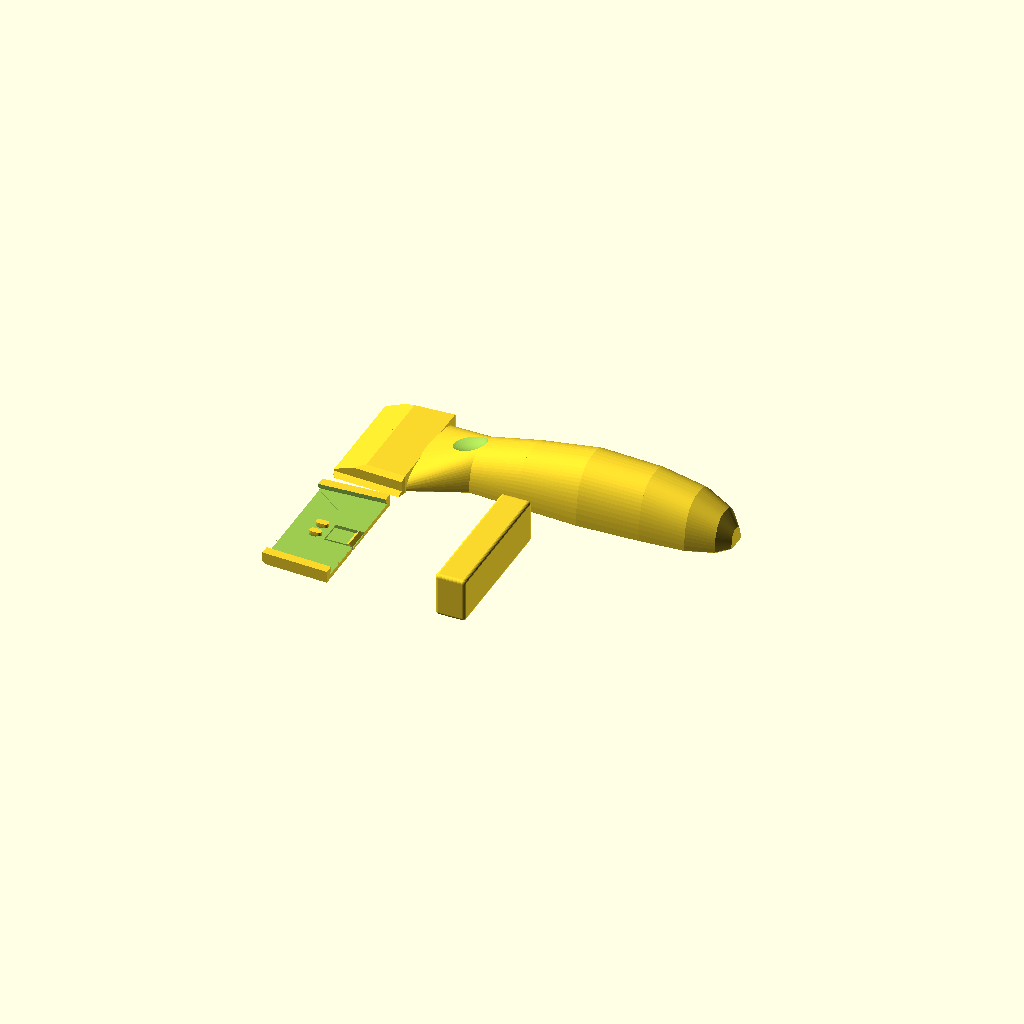
Cell 1: the model at its default parameters.
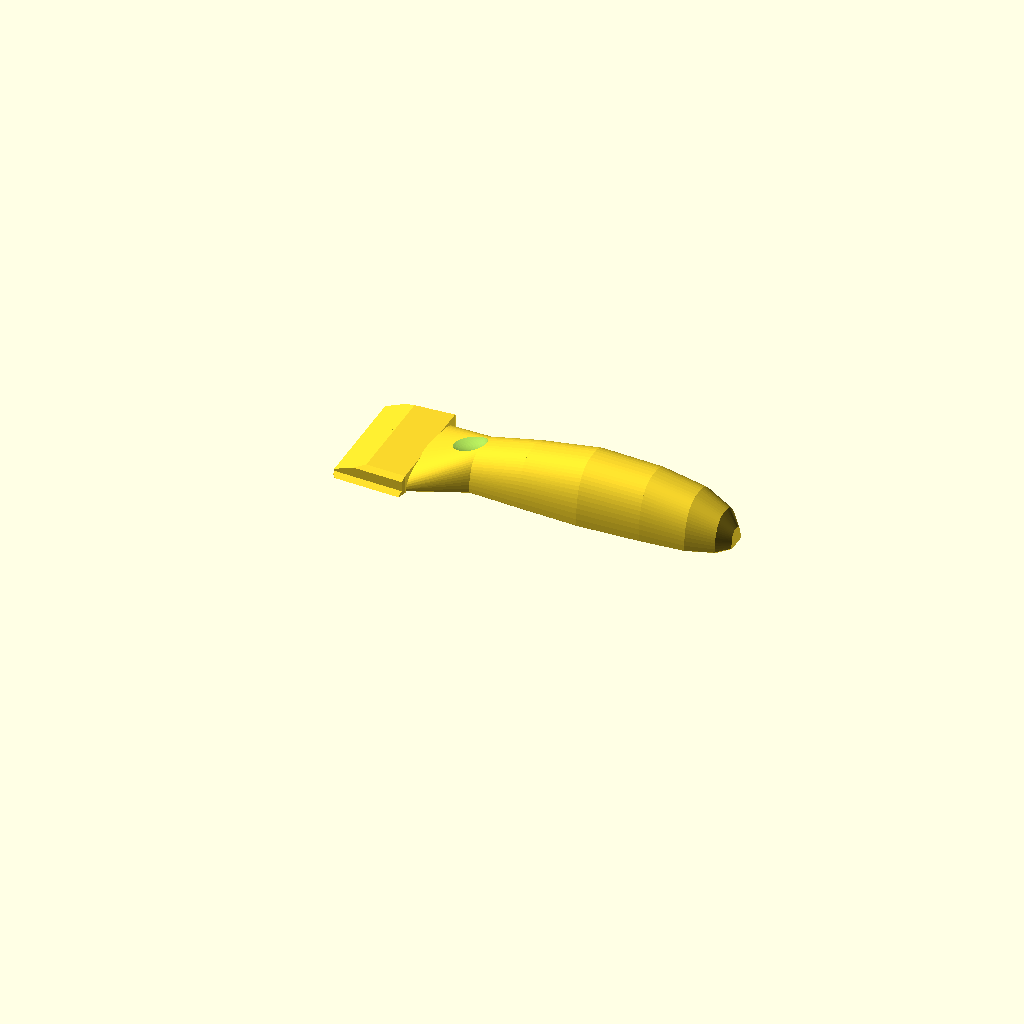
Cell 2: part_sel = "body" (everything else at default).
One fixed orthographic camera (rotation 55°, 0°, 25°; colour scheme Cornfield) for every cell.
OpenSCAD source file scraper-v4.scad:
// Razor scraper for a trapezoid utility blade - v4
// v2: guard's blade slot runs through to the mouth (the 61 mm edge couldn't pass the 59 mm mouth)
// v3: guard relieved below the slot + mouth chamfer (it caught on the cap's elephant's foot)
// v4: tapered dovetails (head and cap widen 0.05 mm/mm per side towards the back): the cap only
//     clamps in the last 2 mm of travel, so the head no longer drags the blade out while it slides on
// Three printed parts, no hardware: body (handle + head), cap (holds the blade), guard.
// Axes (use = print orientation of the body): X along the tool, cutting edge at x = 0,
// handle towards +X. The blade lies in z = -0.6..0, the body sits on top (z >= 0), the cap below.
// The cap slides onto the head from the front (towards +X) on 45 deg dovetails; its pegs run in
// two grooves under the head and stop at the groove ends, which take the scraping force.

/* [Part] */
part_sel = "all"; // [all, body, cap, guard, test, assembly, assembly_guard]

/* [Blade (measured)] */
blade_edge = 61;        // cutting edge length
blade_back = 31.6;      // back (notched) edge length
blade_h = 19;           // edge to back edge
blade_t = 0.6;
notch_w = 3.35;
notch_depth = 3.85;     // back edge to tip of the round end
notch_pitch = 6.65;     // centre to centre

/* [Fit] */
pocket_clear = 0.25;    // blade outline clearance in the cap pocket
pocket_depth = 0.45;    // < blade_t: cap top stays clear of the body sole
peg_d = 3.0;            // pegs in the notches
groove_w = 3.4;         // peg grooves under the head
groove_depth = 1.8;
clamp_interference = 0.1; // dovetail overlap; the cap walls spread this much and clamp the blade
guard_clear = 0.3;

/* [Head and cap] */
exposure = 6;           // blade beyond the holder
dt = 2.0;               // dovetail height (45 deg)
hw0 = 26.8;             // head half width at the sole (widest point of the dovetail)
head_end = 38;
head_h = 8.5;
nose_h = 3.0;           // head height at the front edge
cap_floor_t = 1.6;      // cap under the blade
cap_wall_t = 2.4;
cap_end = 36;
lip_top = dt + 1.2;
dt_taper = 0.05;        // dovetail widening per mm towards the back, each side
front_chamfer = 1.4;    // underside of the cap nose: surface clearance

/* [Snap] */
tab_w = 10;
tab_x0 = 23;
tab_t = 1.2;
bump_x = 34;
bump_h = 0.45;          // above the sole
dimple_depth = 0.7;

/* [Handle] (x, width, height) */
stations = [[37, 48, 8.5], [62, 27, 17], [85, 30, 22], [112, 33, 26], [140, 31, 25],
            [160, 28, 21], [172, 20, 15], [177, 9, 8]];
bed_chamfer = 0.6;
smooth_fn = 64;

/* [Guard] */
guard_t = 1.6;
guard_back = 12;
mouth_chamfer = 0.8;

// ---------- derived ----------
side_run = (blade_edge - blade_back) / 2;           // 14.7
x_front = exposure;                                  // holder front edge
function blade_hw(x) = blade_edge / 2 - side_run * x / blade_h;
x_pc = blade_h - notch_depth + notch_w / 2;          // centre of the notch's round end
peg_rear = blade_h + 0.5 + peg_d / 2;                // pegs run back past the blade's back edge
groove_end = peg_rear + 0.05;
cap_z0 = -blade_t - cap_floor_t;                     // cap underside
cap_top = -blade_t + pocket_depth;
function hw(x) = hw0 + dt_taper * (x - x_front);     // head half width at the sole
function cap_hw_at(x) = hw(x) - clamp_interference - cap_top + cap_wall_t;
cap_hw = cap_hw_at(x_front);                         // at the front; widest at cap_end
body_len = stations[len(stations) - 1][0];
clear_angle = atan(cap_floor_t / (exposure + front_chamfer));
function body_top(x) = x < 20 ? nose_h + (x - x_front) * (head_h - nose_h) / (20 - x_front) : head_h;

echo(str("blade covered: ", blade_h - exposure, " mm, width at holder front ", 2 * blade_hw(x_front)));
echo(str("clamp engages in the last ", clamp_interference / dt_taper, " mm of travel"));
echo(str("cap width ", 2 * cap_hw, " front, ", 2 * cap_hw_at(cap_end), " back, body length ", body_len, ", surface clearance angle ", clear_angle));
assert(hw0 + 0.05 > blade_hw(x_front) + pocket_clear + 0.5, "cap wall cuts into the pocket");
assert(pocket_depth < blade_t, "cap top would touch the sole: no clamping");
assert(peg_d < notch_w, "pegs too big for the notches");
assert(body_len < 220, "body longer than the bed");
assert(g_cap_hw(x_front + guard_back) + mouth_chamfer < g_hw, "guard mouth chamfer cuts into the wall");

// ---------- blade ----------
module blade_2d(notches = true, grow = 0)
    offset(delta = grow) difference() {
        polygon([[0, -blade_edge / 2], [0, blade_edge / 2], [blade_h, blade_back / 2], [blade_h, -blade_back / 2]]);
        if (notches) for (s = [-1, 1]) hull() {
            translate([x_pc, s * notch_pitch / 2]) circle(d = notch_w);
            translate([blade_h + 1, s * notch_pitch / 2 - notch_w / 2]) square([0.1, notch_w]);
        }
    }
module blade() color("silver") translate([0, 0, -blade_t]) linear_extrude(blade_t) blade_2d();

// ---------- body ----------
function se(w, h, n = 2.5, N = 36) =
    [for (i = [0:N]) let(t = i * 180 / N, c = cos(t), s = sin(t))
        [w / 2 * sign(c) * pow(abs(c), 2 / n), h * pow(s, 2 / n)]];
module grip_2d(w, h) intersection() {
    polygon(se(w, h));
    polygon([[-w / 2 + bed_chamfer, 0], [w / 2 - bed_chamfer, 0], [w / 2 + h, h + bed_chamfer], [-w / 2 - h, h + bed_chamfer]]);
}
module slice(st) translate([st[0], 0, 0]) rotate([90, 0, 90]) linear_extrude(0.01) grip_2d(st[1], st[2]);

module head() intersection() {
    rotate([90, 0, 0]) linear_extrude(4 * hw0, center = true)        // side profile
        polygon([[x_front, 0], [head_end, 0], [head_end, head_h], [20, head_h], [x_front, nose_h]]);
    tapered(x_front, head_end)                                          // tapered dovetail section
        polygon([[-5, 0], [hw0, 0], [hw0 - dt, dt], [hw0 - dt, head_h - 2], [hw0 - dt - 2, head_h], [-5, head_h]]);
    linear_extrude(3 * head_h, center = true)                          // lead-in at the front corners
        polygon([[x_front, -(hw(x_front) - 1.2)], [x_front, hw(x_front) - 1.2], [x_front + 2.2, hw(x_front + 2.2) + 1],
                 [cap_end + 0.5, hw(cap_end + 0.5) + 1], [head_end, hw(head_end) - 4], [head_end, -(hw(head_end) - 4)],
                 [cap_end + 0.5, -(hw(cap_end + 0.5) + 1)], [x_front + 2.2, -(hw(x_front + 2.2) + 1)]]);
}

module handle() for (i = [0:len(stations) - 2]) hull() { slice(stations[i]); slice(stations[i + 1]); }

function h_at(x) = lookup(x, [for (s = stations) [s[0], s[2]]]);
dish_x = 52;

module body() {
    $fn = smooth_fn;
    difference() {
        union() { head(); handle(); }
        // peg grooves: open at the front, the closed ends are the hard stop
        for (s = [-1, 1]) translate([0, 0, -1]) linear_extrude(groove_depth + 1) hull() {
            translate([x_front - 3, s * notch_pitch / 2]) circle(d = groove_w);
            translate([groove_end - groove_w / 2, s * notch_pitch / 2]) circle(d = groove_w);
        }
        // snap dimple (45 deg V across the sole)
        rotate([90, 0, 0]) linear_extrude(tab_w + 1, center = true)
            polygon([[bump_x - dimple_depth - 1, -1], [bump_x + dimple_depth + 1, -1], [bump_x, dimple_depth]]);
        // lead-in where the blade slides under the nose
        rotate([90, 0, 0]) linear_extrude(4 * hw0, center = true)
            polygon([[x_front - 1, -1], [x_front + 0.6, -1], [x_front + 0.6, 0], [x_front, 0.6], [x_front - 1, 0.6]]);
        // thumb / index-finger dish on top
        translate([dish_x, 0, h_at(dish_x) + 6 - 1.3]) scale([12, 8, 6]) sphere(1, $fn = 48);
    }
}

// ---------- cap ----------
// Right-half YZ section (from y = -5) extruded along X from x0 to x1, sheared so it widens by
// dt_taper per mm, then mirrored: every cross-section keeps its exact shape (45 deg faces stay 45 deg).
module tapered(x0, x1) for (m = [0, 1]) mirror([0, m, 0])
    multmatrix([[1, 0, 0, 0], [dt_taper, 1, 0, -dt_taper * x_front], [0, 0, 1, 0], [0, 0, 0, 1]])
        translate([x0, 0, 0]) rotate([90, 0, 90]) linear_extrude(x1 - x0) children();
// cap block, and the space for the head (45 deg lip faces with clamp_interference overlap), at x_front
module cap_outer_2d() translate([-5, cap_z0]) square([cap_hw + 5, lip_top - cap_z0]);
module cap_inner_2d() let(ci = clamp_interference, yi = hw0 - dt + 0.3)
    polygon([[-5, cap_top], [hw0 - ci - cap_top, cap_top], [yi, hw0 - ci - yi], [yi, lip_top + 1], [-5, lip_top + 1]]);

module cap() {
    $fn = smooth_fn;
    difference() {
        union() {
            difference() {
                tapered(x_front, cap_end) cap_outer_2d();
                tapered(x_front - 0.01, cap_end + 0.01) cap_inner_2d();
            }
            // pegs: stadiums from the notch's round end to behind the back edge
            for (s = [-1, 1]) translate([0, 0, cap_top - 0.5]) linear_extrude(groove_depth - 0.3 - cap_top + 0.5) hull() {
                translate([x_pc, s * notch_pitch / 2]) circle(d = peg_d);
                translate([peg_rear - peg_d / 2, s * notch_pitch / 2]) circle(d = peg_d);
            }
        }
        // blade pocket (open at the front)
        translate([0, 0, -blade_t]) linear_extrude(1) difference() {
            union() { blade_2d(false, pocket_clear); translate([-5, -blade_edge / 2 - 1]) square([5, blade_edge + 2]); }
            for (s = [-1, 1]) hull() {   // keep the pegs
                translate([x_pc, s * notch_pitch / 2]) circle(d = peg_d);
                translate([peg_rear - peg_d / 2, s * notch_pitch / 2]) circle(d = peg_d);
            }
        }
        // nose chamfer underneath (surface clearance)
        rotate([90, 0, 0]) linear_extrude(3 * cap_hw_at(cap_end), center = true)
            polygon([[x_front - 1, cap_z0 - 1], [x_front + front_chamfer + 1, cap_z0 - 1], [x_front - 1, cap_z0 + front_chamfer + 1]]);
        // snap tab: two side slots, top lowered to tab_t
        for (s = [-1, 1]) translate([tab_x0, s * (tab_w / 2 + 0.4) - 0.4, cap_z0 - 1]) cube([cap_end - tab_x0 + 1, 0.8, 10]);
        translate([tab_x0, -tab_w / 2, cap_z0 + tab_t]) cube([cap_end - tab_x0 + 1, tab_w, 5]);
    }
    // snap bump on the tab
    rotate([90, 0, 0]) linear_extrude(tab_w, center = true)
        polygon([[bump_x - 0.15 - (bump_h - cap_z0 - tab_t), cap_z0 + tab_t - 0.01], [bump_x + 0.15 + (bump_h - cap_z0 - tab_t), cap_z0 + tab_t - 0.01],
                 [bump_x + 0.15, bump_h], [bump_x - 0.15, bump_h]]);
}

// ---------- guard ----------
g_hw = blade_edge / 2 + 0.5;                 // blade zone inner half width
function g_cap_hw(x) = cap_hw_at(x) + guard_clear;   // follows the tapered cap
g_z0 = cap_z0 - guard_clear;
g_slot_z0 = -blade_t - 0.6;                 // blade slot
g_slot_z1 = 0.6;
function g_top(x) = max(lip_top, body_top(x)) + guard_clear;
module guard() {
    $fn = 24;
    x0 = -0.5 - guard_t;
    difference() {
        hull() for (x = [x0 + 1.5, x_front + guard_back - 1.5], y = [-1, 1], z = [g_z0 - guard_t + 1.5, g_top(x_front + guard_back) + guard_t - 1.5])
            translate([x, y * (g_hw + guard_t - 1.5), z]) sphere(1.5);
        // blade zone, widening into the head zone
        hull() {
            translate([-0.5, -g_hw, g_slot_z0]) cube([4, 2 * g_hw, g_slot_z1 - g_slot_z0]);
            translate([x_front + 0.5, -g_cap_hw(x_front + 0.5), g_z0]) cube([0.01, 2 * g_cap_hw(x_front + 0.5), g_top(x_front + 0.5) - g_z0]);
        }
        hull() for (x = [x_front + 0.5, x_front + guard_back + 1])
            translate([x, -g_cap_hw(x), g_z0]) cube([0.01, 2 * g_cap_hw(x), g_top(x) - g_z0]);
        // the full 61 mm cutting edge has to pass the mouth on the way in
        translate([-0.5, -g_hw, g_slot_z0]) cube([x_front + guard_back + 2, 2 * g_hw, g_slot_z1 - g_slot_z0]);
        // relief below the slot: the cap's flared first layers (elephant's foot) can't catch on the walls
        translate([x_front + 0.5, -g_hw, g_z0]) cube([guard_back + 1, 2 * g_hw, g_slot_z1 - g_z0]);
        // lead-in chamfer at the mouth, which prints on the bed and flares inwards
        hull() {
            let(xm = x_front + guard_back, w = g_cap_hw(xm)) {
                translate([xm - mouth_chamfer, -w, g_z0]) cube([0.01, 2 * w, g_top(xm) - g_z0]);
                translate([xm, -w - mouth_chamfer, g_z0 - mouth_chamfer])
                    cube([1, 2 * (w + mouth_chamfer), g_top(xm) - g_z0 + 2 * mouth_chamfer]);
            }
        }
    }
    // friction bumps on the cap walls, above the blade slot
    for (s = [-1, 1]) translate([x_front + 4, s * g_cap_hw(x_front + 4), (g_slot_z1 + lip_top) / 2]) sphere(0.75);
}

// ---------- layout ----------
module print_cap() translate([0, 0, -cap_z0]) cap();
module print_guard() translate([0, 0, x_front + guard_back]) rotate([0, 90, 0]) guard();

module scraper(sel = part_sel) {
    if (sel == "body") body();
    else if (sel == "cap") print_cap();
    else if (sel == "guard") print_guard();
    else if (sel == "all") {
        body();
        translate([0, -2 * hw0 - 12, 0]) print_cap();
        translate([90, -2 * hw0 - 12, 0]) print_guard();
    } else if (sel == "test") {
        intersection() { body(); translate([0, -50, -1]) cube([42, 100, 30]); }
        translate([0, -2 * hw0 - 12, 0]) print_cap();
    } else if (sel == "assembly") {
        color("#8fb3d9") body(); color("#e8a33d") cap(); blade();
    } else if (sel == "assembly_guard") {
        color("#8fb3d9") body(); color("#e8a33d") cap(); blade(); color("#6c6", 0.6) guard();
    }
}

scraper();
Parameter table extracted from the source (name, type, default, range or options):
part_sel: string, default "all", options "all", "body", "cap", "guard", "test", "assembly", "assembly_guard"
blade_edge: number, default 61
blade_back: number, default 31.6
blade_h: number, default 19
blade_t: number, default 0.6
notch_w: number, default 3.35
notch_depth: number, default 3.85
notch_pitch: number, default 6.65
pocket_clear: number, default 0.25
pocket_depth: number, default 0.45
peg_d: number, default 3
groove_w: number, default 3.4
groove_depth: number, default 1.8
clamp_interference: number, default 0.1
guard_clear: number, default 0.3
exposure: number, default 6
dt: number, default 2
hw0: number, default 26.8
head_end: number, default 38
head_h: number, default 8.5
nose_h: number, default 3
cap_floor_t: number, default 1.6
cap_wall_t: number, default 2.4
cap_end: number, default 36
dt_taper: number, default 0.05
front_chamfer: number, default 1.4
tab_w: number, default 10
tab_x0: number, default 23
tab_t: number, default 1.2
bump_x: number, default 34
bump_h: number, default 0.45
dimple_depth: number, default 0.7
bed_chamfer: number, default 0.6
smooth_fn: number, default 64
guard_t: number, default 1.6
guard_back: number, default 12
mouth_chamfer: number, default 0.8
